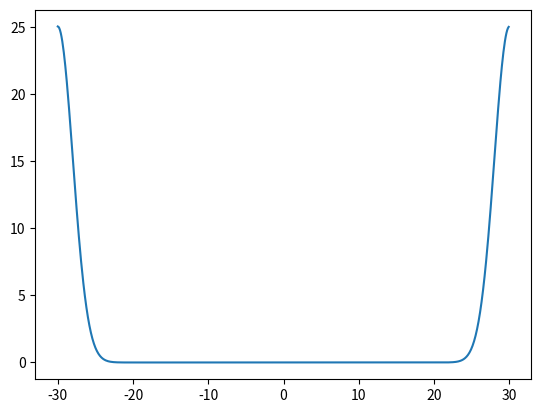

Generate this figure with matplotlib:
import numpy
from matplotlib import pyplot as plt
from numpy.fft import fft,ifft

def corr(n,m):
    assert(n.size==m.size)
    nft=fft(n)
    mft=fft(m)
    mftconj=numpy.conj(mft)
    return numpy.real(ifft(nft*mftconj))

if __name__=='__main__':
    n=numpy.arange(-30,30,0.1)
    sigma=2
    m=numpy.exp(-0.5*n**2/sigma)
    mcorr=corr(m,m)
    plt.plot(n,mcorr)
    plt.show()
    


